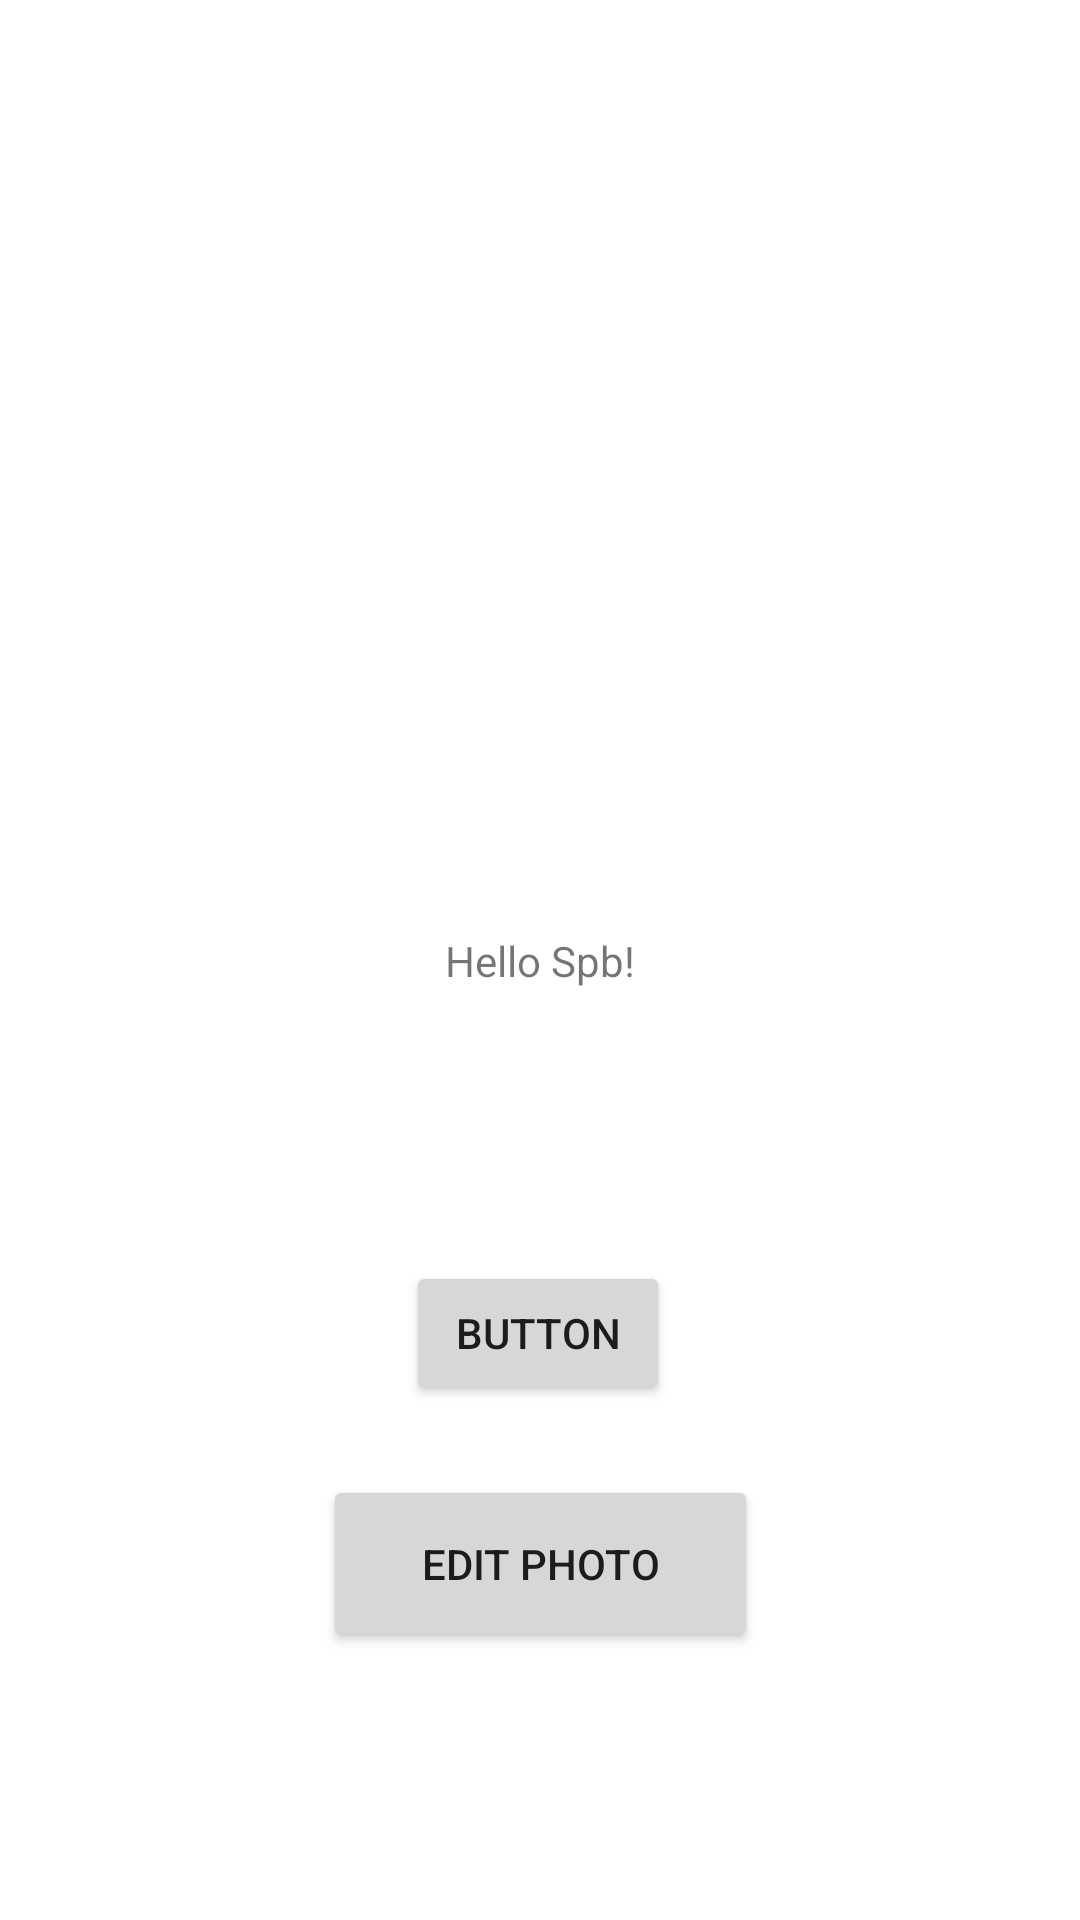

Layout XML and referenced resources for this Android screen:
<!-- AndroidManifest.xml: application theme AppTheme -->
<!-- res/layout/activity_main.xml -->
<?xml version="1.0" encoding="utf-8"?>

<androidx.constraintlayout.widget.ConstraintLayout xmlns:android="http://schemas.android.com/apk/res/android"
    xmlns:app="http://schemas.android.com/apk/res-auto"
    xmlns:tools="http://schemas.android.com/tools"
    android:layout_width="match_parent"
    android:layout_height="match_parent"
    tools:context=".MainActivity">

    <TextView
        android:id="@+id/textView"
        android:layout_width="wrap_content"
        android:layout_height="wrap_content"
        android:text="Hello Spb!"
        app:layout_constraintBottom_toBottomOf="parent"
        app:layout_constraintLeft_toLeftOf="parent"
        app:layout_constraintRight_toRightOf="parent"
        app:layout_constraintTop_toTopOf="parent" />

    <Button
        android:id="@+id/button"
        android:layout_width="wrap_content"
        android:layout_height="wrap_content"
        android:text="Button"
        app:layout_constraintBottom_toBottomOf="parent"
        app:layout_constraintEnd_toEndOf="parent"
        app:layout_constraintHorizontal_bias="0.498"
        app:layout_constraintStart_toStartOf="parent"
        app:layout_constraintTop_toTopOf="parent"
        app:layout_constraintVertical_bias="0.71" />

    <Button
        android:id="@+id/button2"
        android:layout_width="145dp"
        android:layout_height="59dp"
        android:text="Edit Photo"
        app:layout_constraintBottom_toBottomOf="parent"
        app:layout_constraintEnd_toEndOf="parent"
        app:layout_constraintStart_toStartOf="parent"
        app:layout_constraintTop_toTopOf="parent"
        app:layout_constraintVertical_bias="0.846" />

</androidx.constraintlayout.widget.ConstraintLayout>
<!-- resources referenced by this layout -->
<resources>

</resources>
